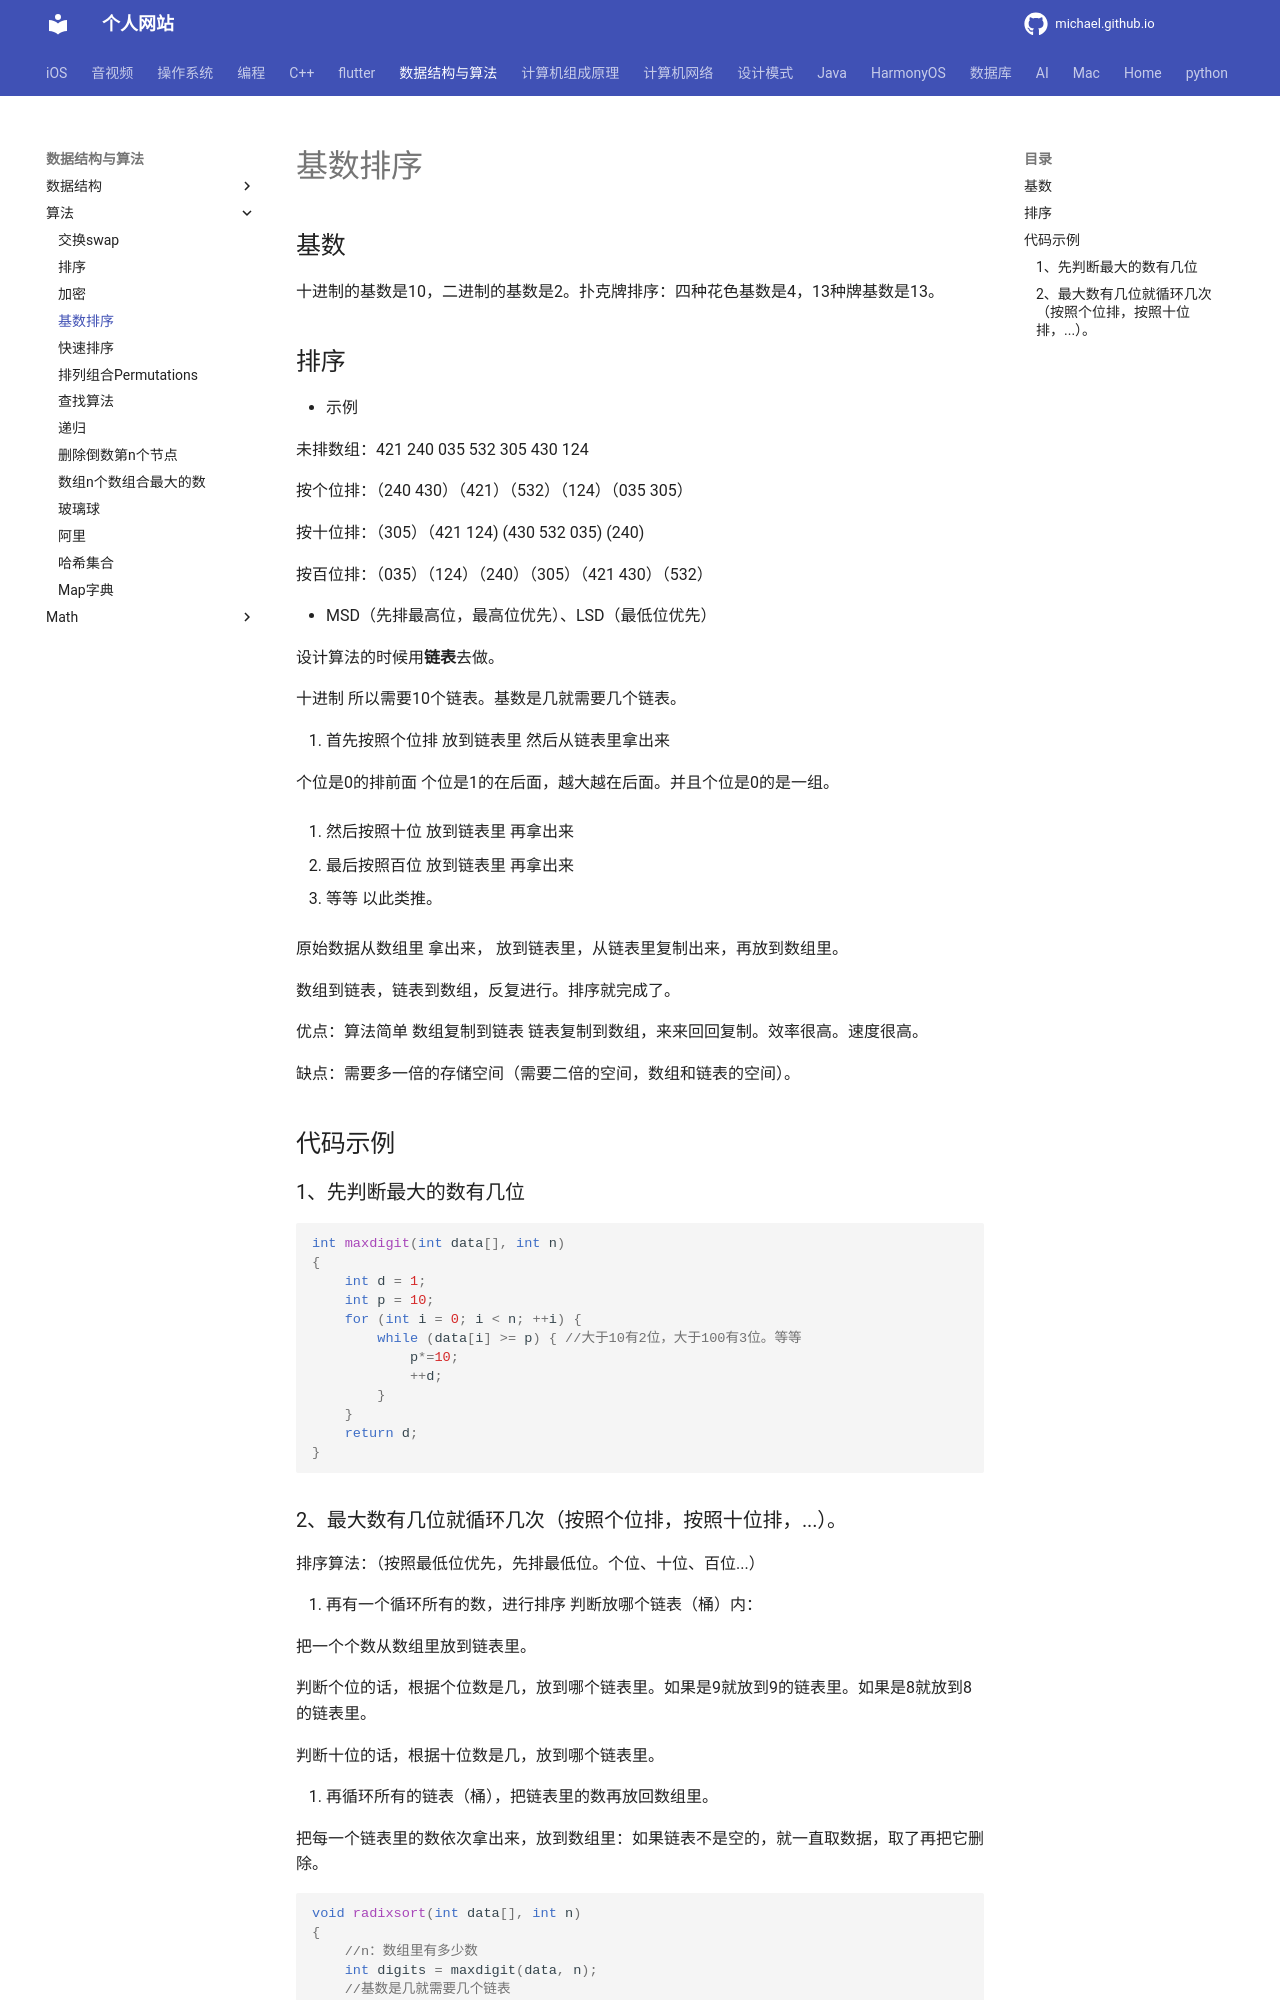

repository: michaelssman/michaelssman.github.io · page: 数据结构与算法/算法/基数排序/index.html · generator: mkdocs

# 基数排序

把数据从数组里一个个复制到链表里，然后从链表里一个个复制到数组里。不断的重复，来回复制。

优点：算法简单 数组复制到链表 链表复制到数组，来来回回复制。效率很高。速度很高。

缺点：需要多一倍的存储空间（需要二倍的空间，数组和链表的空间）。

- 基数

  十进制的基数是10，二进制的基数是2，等等。

- 示例

  未排数组：421	240	035	532	305	430	124

  按个位排：（240	430）（421）（532）（124）（035	305）

  按十位排：（305）（421	124)	(430	532	035)	(240)

  按百位排：（035）（124）（240）（305）（421	430）（532）

扑克牌排序：四种花色基数是4，13种牌基数是13

- MSD（先排最高位，最高位优先）、LSD（最低位优先）

设计算法的时候用链表去做。

十进制 所以需要10个桶 10个链表。基数是几就需要几个链表。

1. 首先按照个位排 放到链表里 然后从链表里拿出来

   	个位是0的排前面 个位是1的在后面，越大越在后面。并且个位是0的是一组。

2. 然后按照十位 放到链表里 再拿出来

3. 最后按照百位 放到链表里 再拿出来

4. 等等 以此类推。

原始数据从数组里 拿出来， 放到链表里，从链表里复制出来，再放到数组里。

数组到链表，链表到数组，反复进行。排序就完成了。

## 代码：

写一个方法进行排序，把排序的数组和数组的个数传过去。

定义一个方法，判断所有数，最大有几位。循环所有数 检查最大。

##### 最大的数有几位：
